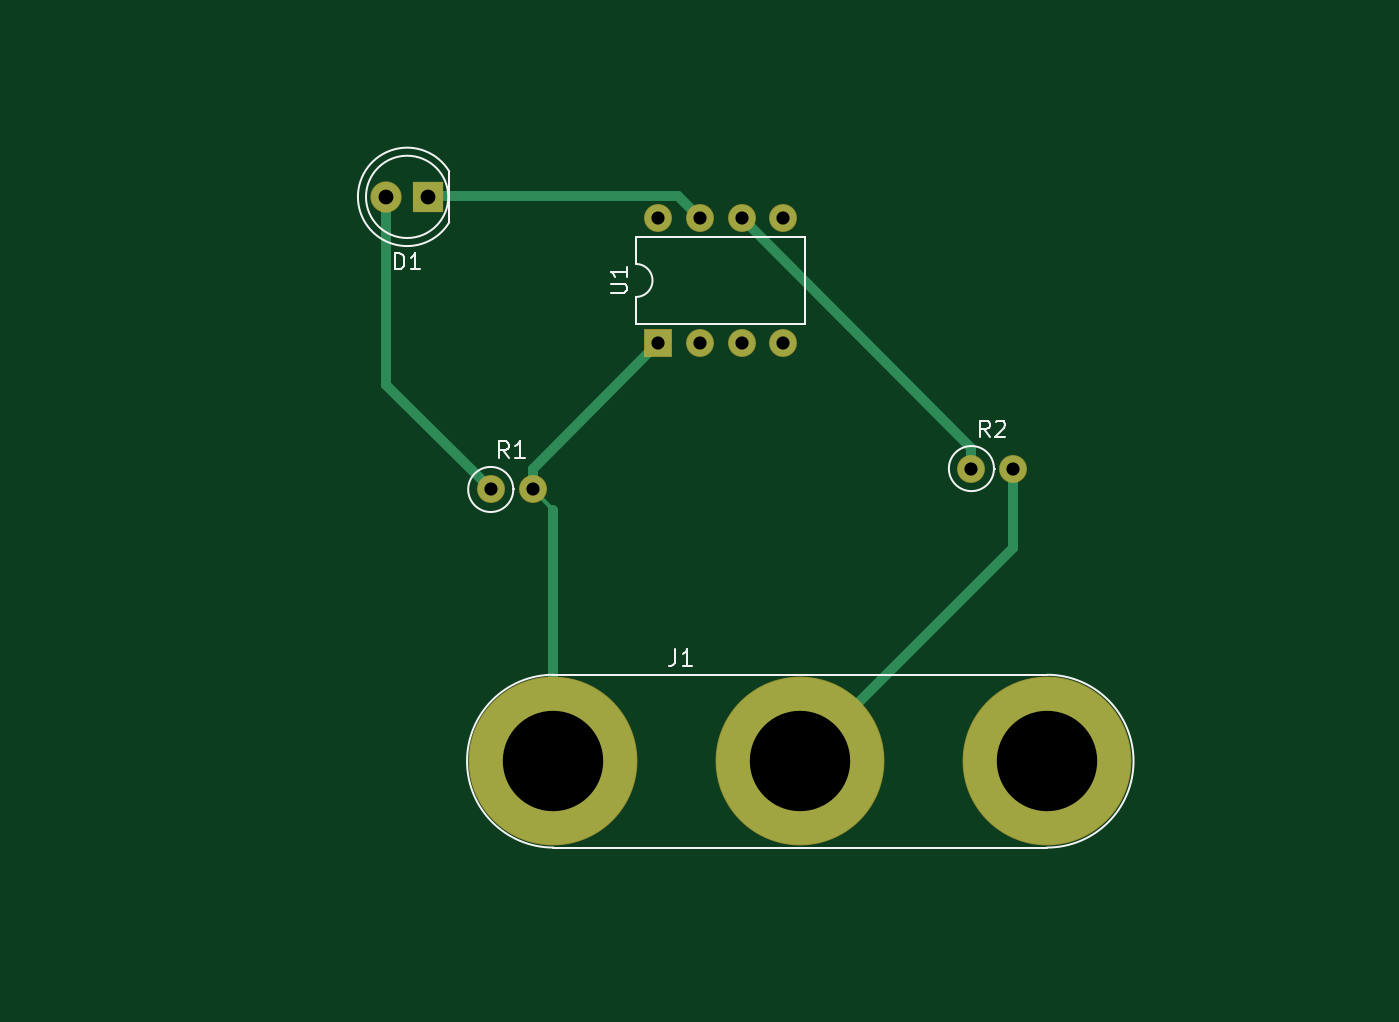
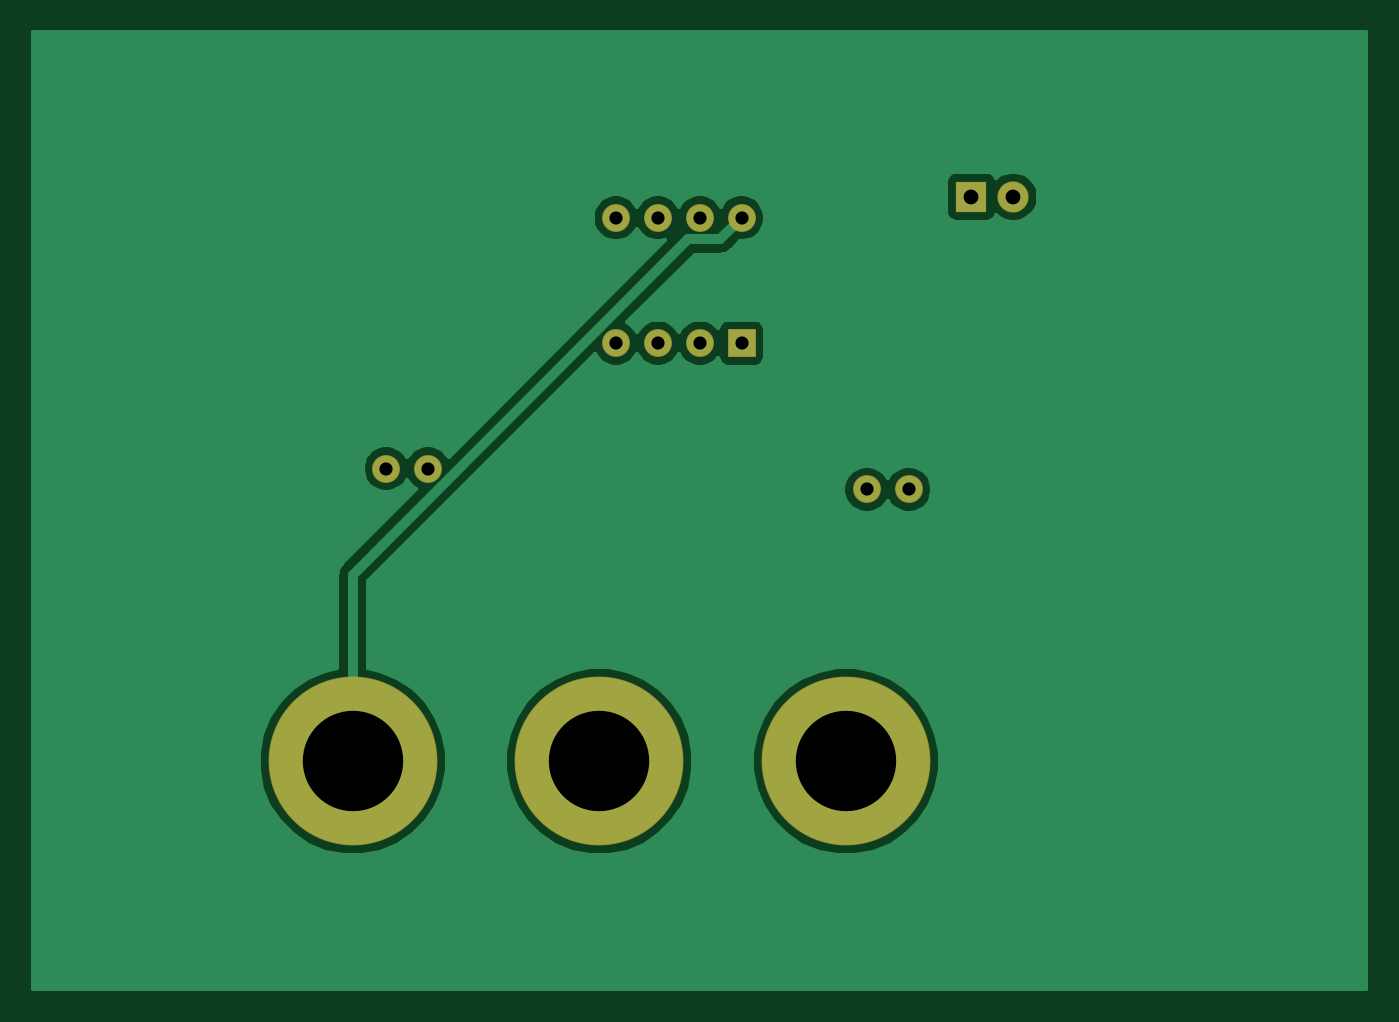
Circuit board: 13 layer files. Board 81.0 x 58.2 mm.
- bottom_copper: tutorial1-B_Cu.gbr (25510 bytes)
- bottom_mask: tutorial1-B_Mask.gbr (1204 bytes)
- paste: tutorial1-B_Paste.gbr (502 bytes)
- bottom_silk: tutorial1-B_SilkS.gbr (503 bytes)
- outline: tutorial1-Edge_Cuts.gbr (475 bytes)
- top_copper: tutorial1-F_Cu.gbr (2774 bytes)
- top_mask: tutorial1-F_Mask.gbr (1204 bytes)
- paste: tutorial1-F_Paste.gbr (502 bytes)
- top_silk: tutorial1-F_SilkS.gbr (4112 bytes)
- inner_copper: tutorial1-In1_Cu.gbr (1705 bytes)
- inner_copper: tutorial1-In2_Cu.gbr (1705 bytes)
- drill: tutorial1-NPTH.drl (318 bytes)
- drill: tutorial1-PTH.drl (538 bytes)

=== bottom_copper: tutorial1-B_Cu.gbr (25510 bytes, source omitted) ===
=== bottom_mask: tutorial1-B_Mask.gbr ===
%TF.GenerationSoftware,KiCad,Pcbnew,5.1.6-c6e7f7d~87~ubuntu18.04.1*%
%TF.CreationDate,2020-08-19T22:56:15-04:00*%
%TF.ProjectId,tutorial1,7475746f-7269-4616-9c31-2e6b69636164,rev?*%
%TF.SameCoordinates,Original*%
%TF.FileFunction,Soldermask,Bot*%
%TF.FilePolarity,Negative*%
%FSLAX46Y46*%
G04 Gerber Fmt 4.6, Leading zero omitted, Abs format (unit mm)*
G04 Created by KiCad (PCBNEW 5.1.6-c6e7f7d~87~ubuntu18.04.1) date 2020-08-19 22:56:15*
%MOMM*%
%LPD*%
G01*
G04 APERTURE LIST*
%ADD10O,1.700000X1.700000*%
%ADD11R,1.700000X1.700000*%
%ADD12C,1.700000*%
%ADD13C,10.260000*%
%ADD14C,1.900000*%
%ADD15R,1.900000X1.900000*%
G04 APERTURE END LIST*
D10*
%TO.C,U1*%
X109220000Y-73660000D03*
X116840000Y-81280000D03*
X111760000Y-73660000D03*
X114300000Y-81280000D03*
X114300000Y-73660000D03*
X111760000Y-81280000D03*
X116840000Y-73660000D03*
D11*
X109220000Y-81280000D03*
%TD*%
D10*
%TO.C,R2*%
X130810000Y-88900000D03*
D12*
X128270000Y-88900000D03*
%TD*%
D10*
%TO.C,R1*%
X101600000Y-90170000D03*
D12*
X99060000Y-90170000D03*
%TD*%
D13*
%TO.C,J1*%
X117860000Y-106680000D03*
X132840000Y-106680000D03*
X102870000Y-106680000D03*
%TD*%
D14*
%TO.C,D1*%
X92710000Y-72390000D03*
D15*
X95250000Y-72390000D03*
%TD*%
M02*

=== paste: tutorial1-B_Paste.gbr ===
%TF.GenerationSoftware,KiCad,Pcbnew,5.1.6-c6e7f7d~87~ubuntu18.04.1*%
%TF.CreationDate,2020-08-19T22:56:15-04:00*%
%TF.ProjectId,tutorial1,7475746f-7269-4616-9c31-2e6b69636164,rev?*%
%TF.SameCoordinates,Original*%
%TF.FileFunction,Paste,Bot*%
%TF.FilePolarity,Positive*%
%FSLAX46Y46*%
G04 Gerber Fmt 4.6, Leading zero omitted, Abs format (unit mm)*
G04 Created by KiCad (PCBNEW 5.1.6-c6e7f7d~87~ubuntu18.04.1) date 2020-08-19 22:56:15*
%MOMM*%
%LPD*%
G01*
G04 APERTURE LIST*
G04 APERTURE END LIST*
M02*

=== bottom_silk: tutorial1-B_SilkS.gbr ===
%TF.GenerationSoftware,KiCad,Pcbnew,5.1.6-c6e7f7d~87~ubuntu18.04.1*%
%TF.CreationDate,2020-08-19T22:56:15-04:00*%
%TF.ProjectId,tutorial1,7475746f-7269-4616-9c31-2e6b69636164,rev?*%
%TF.SameCoordinates,Original*%
%TF.FileFunction,Legend,Bot*%
%TF.FilePolarity,Positive*%
%FSLAX46Y46*%
G04 Gerber Fmt 4.6, Leading zero omitted, Abs format (unit mm)*
G04 Created by KiCad (PCBNEW 5.1.6-c6e7f7d~87~ubuntu18.04.1) date 2020-08-19 22:56:15*
%MOMM*%
%LPD*%
G01*
G04 APERTURE LIST*
G04 APERTURE END LIST*
M02*

=== outline: tutorial1-Edge_Cuts.gbr ===
%TF.GenerationSoftware,KiCad,Pcbnew,5.1.6-c6e7f7d~87~ubuntu18.04.1*%
%TF.CreationDate,2020-08-19T22:56:15-04:00*%
%TF.ProjectId,tutorial1,7475746f-7269-4616-9c31-2e6b69636164,rev?*%
%TF.SameCoordinates,Original*%
%TF.FileFunction,Profile,NP*%
%FSLAX46Y46*%
G04 Gerber Fmt 4.6, Leading zero omitted, Abs format (unit mm)*
G04 Created by KiCad (PCBNEW 5.1.6-c6e7f7d~87~ubuntu18.04.1) date 2020-08-19 22:56:15*
%MOMM*%
%LPD*%
G01*
G04 APERTURE LIST*
G04 APERTURE END LIST*
M02*

=== top_copper: tutorial1-F_Cu.gbr ===
%TF.GenerationSoftware,KiCad,Pcbnew,5.1.6-c6e7f7d~87~ubuntu18.04.1*%
%TF.CreationDate,2020-08-19T22:56:15-04:00*%
%TF.ProjectId,tutorial1,7475746f-7269-4616-9c31-2e6b69636164,rev?*%
%TF.SameCoordinates,Original*%
%TF.FileFunction,Copper,L1,Top*%
%TF.FilePolarity,Positive*%
%FSLAX46Y46*%
G04 Gerber Fmt 4.6, Leading zero omitted, Abs format (unit mm)*
G04 Created by KiCad (PCBNEW 5.1.6-c6e7f7d~87~ubuntu18.04.1) date 2020-08-19 22:56:15*
%MOMM*%
%LPD*%
G01*
G04 APERTURE LIST*
%TA.AperFunction,ComponentPad*%
%ADD10O,1.600000X1.600000*%
%TD*%
%TA.AperFunction,ComponentPad*%
%ADD11R,1.600000X1.600000*%
%TD*%
%TA.AperFunction,ComponentPad*%
%ADD12C,1.600000*%
%TD*%
%TA.AperFunction,ComponentPad*%
%ADD13C,10.160000*%
%TD*%
%TA.AperFunction,ComponentPad*%
%ADD14C,1.800000*%
%TD*%
%TA.AperFunction,ComponentPad*%
%ADD15R,1.800000X1.800000*%
%TD*%
%TA.AperFunction,Conductor*%
%ADD16C,0.609600*%
%TD*%
%TA.AperFunction,Conductor*%
%ADD17C,0.250000*%
%TD*%
G04 APERTURE END LIST*
D10*
%TO.P,U1,8*%
%TO.N,GND*%
X109220000Y-73660000D03*
%TO.P,U1,4*%
%TO.N,Net-(U1-Pad4)*%
X116840000Y-81280000D03*
%TO.P,U1,7*%
%TO.N,Net-(D1-Pad1)*%
X111760000Y-73660000D03*
%TO.P,U1,3*%
%TO.N,Net-(U1-Pad3)*%
X114300000Y-81280000D03*
%TO.P,U1,6*%
%TO.N,/INPUT*%
X114300000Y-73660000D03*
%TO.P,U1,2*%
%TO.N,Net-(U1-Pad2)*%
X111760000Y-81280000D03*
%TO.P,U1,5*%
%TO.N,Net-(U1-Pad5)*%
X116840000Y-73660000D03*
D11*
%TO.P,U1,1*%
%TO.N,VCC*%
X109220000Y-81280000D03*
%TD*%
D10*
%TO.P,R2,2*%
%TO.N,Net-(J1-Pad2)*%
X130810000Y-88900000D03*
D12*
%TO.P,R2,1*%
%TO.N,/INPUT*%
X128270000Y-88900000D03*
%TD*%
D10*
%TO.P,R1,2*%
%TO.N,VCC*%
X101600000Y-90170000D03*
D12*
%TO.P,R1,1*%
%TO.N,Net-(D1-Pad2)*%
X99060000Y-90170000D03*
%TD*%
D13*
%TO.P,J1,2*%
%TO.N,Net-(J1-Pad2)*%
X117860000Y-106680000D03*
%TO.P,J1,3*%
%TO.N,GND*%
X132840000Y-106680000D03*
%TO.P,J1,1*%
%TO.N,VCC*%
X102870000Y-106680000D03*
%TD*%
D14*
%TO.P,D1,2*%
%TO.N,Net-(D1-Pad2)*%
X92710000Y-72390000D03*
D15*
%TO.P,D1,1*%
%TO.N,Net-(D1-Pad1)*%
X95250000Y-72390000D03*
%TD*%
D16*
%TO.N,Net-(D1-Pad2)*%
X92710000Y-83820000D02*
X99060000Y-90170000D01*
X92710000Y-72390000D02*
X92710000Y-83820000D01*
%TO.N,Net-(D1-Pad1)*%
X95284801Y-72355199D02*
X95250000Y-72390000D01*
X110455199Y-72355199D02*
X95284801Y-72355199D01*
X111760000Y-73660000D02*
X110455199Y-72355199D01*
%TO.N,Net-(J1-Pad2)*%
X130810000Y-93730000D02*
X130810000Y-88900000D01*
X117860000Y-106680000D02*
X130810000Y-93730000D01*
D17*
%TO.N,VCC*%
X102870000Y-91440000D02*
X101600000Y-90170000D01*
D16*
X102870000Y-106680000D02*
X102870000Y-91440000D01*
X101600000Y-88900000D02*
X109220000Y-81280000D01*
X101600000Y-90170000D02*
X101600000Y-88900000D01*
%TO.N,/INPUT*%
X128270000Y-87630000D02*
X114300000Y-73660000D01*
X128270000Y-88900000D02*
X128270000Y-87630000D01*
%TD*%
M02*

=== top_mask: tutorial1-F_Mask.gbr ===
%TF.GenerationSoftware,KiCad,Pcbnew,5.1.6-c6e7f7d~87~ubuntu18.04.1*%
%TF.CreationDate,2020-08-19T22:56:15-04:00*%
%TF.ProjectId,tutorial1,7475746f-7269-4616-9c31-2e6b69636164,rev?*%
%TF.SameCoordinates,Original*%
%TF.FileFunction,Soldermask,Top*%
%TF.FilePolarity,Negative*%
%FSLAX46Y46*%
G04 Gerber Fmt 4.6, Leading zero omitted, Abs format (unit mm)*
G04 Created by KiCad (PCBNEW 5.1.6-c6e7f7d~87~ubuntu18.04.1) date 2020-08-19 22:56:15*
%MOMM*%
%LPD*%
G01*
G04 APERTURE LIST*
%ADD10O,1.700000X1.700000*%
%ADD11R,1.700000X1.700000*%
%ADD12C,1.700000*%
%ADD13C,10.260000*%
%ADD14C,1.900000*%
%ADD15R,1.900000X1.900000*%
G04 APERTURE END LIST*
D10*
%TO.C,U1*%
X109220000Y-73660000D03*
X116840000Y-81280000D03*
X111760000Y-73660000D03*
X114300000Y-81280000D03*
X114300000Y-73660000D03*
X111760000Y-81280000D03*
X116840000Y-73660000D03*
D11*
X109220000Y-81280000D03*
%TD*%
D10*
%TO.C,R2*%
X130810000Y-88900000D03*
D12*
X128270000Y-88900000D03*
%TD*%
D10*
%TO.C,R1*%
X101600000Y-90170000D03*
D12*
X99060000Y-90170000D03*
%TD*%
D13*
%TO.C,J1*%
X117860000Y-106680000D03*
X132840000Y-106680000D03*
X102870000Y-106680000D03*
%TD*%
D14*
%TO.C,D1*%
X92710000Y-72390000D03*
D15*
X95250000Y-72390000D03*
%TD*%
M02*

=== paste: tutorial1-F_Paste.gbr ===
%TF.GenerationSoftware,KiCad,Pcbnew,5.1.6-c6e7f7d~87~ubuntu18.04.1*%
%TF.CreationDate,2020-08-19T22:56:15-04:00*%
%TF.ProjectId,tutorial1,7475746f-7269-4616-9c31-2e6b69636164,rev?*%
%TF.SameCoordinates,Original*%
%TF.FileFunction,Paste,Top*%
%TF.FilePolarity,Positive*%
%FSLAX46Y46*%
G04 Gerber Fmt 4.6, Leading zero omitted, Abs format (unit mm)*
G04 Created by KiCad (PCBNEW 5.1.6-c6e7f7d~87~ubuntu18.04.1) date 2020-08-19 22:56:15*
%MOMM*%
%LPD*%
G01*
G04 APERTURE LIST*
G04 APERTURE END LIST*
M02*

=== top_silk: tutorial1-F_SilkS.gbr ===
%TF.GenerationSoftware,KiCad,Pcbnew,5.1.6-c6e7f7d~87~ubuntu18.04.1*%
%TF.CreationDate,2020-08-19T22:56:15-04:00*%
%TF.ProjectId,tutorial1,7475746f-7269-4616-9c31-2e6b69636164,rev?*%
%TF.SameCoordinates,Original*%
%TF.FileFunction,Legend,Top*%
%TF.FilePolarity,Positive*%
%FSLAX46Y46*%
G04 Gerber Fmt 4.6, Leading zero omitted, Abs format (unit mm)*
G04 Created by KiCad (PCBNEW 5.1.6-c6e7f7d~87~ubuntu18.04.1) date 2020-08-19 22:56:15*
%MOMM*%
%LPD*%
G01*
G04 APERTURE LIST*
%ADD10C,0.120000*%
%ADD11C,0.150000*%
G04 APERTURE END LIST*
D10*
%TO.C,U1*%
X107890000Y-74820000D02*
X107890000Y-76470000D01*
X118170000Y-74820000D02*
X107890000Y-74820000D01*
X118170000Y-80120000D02*
X118170000Y-74820000D01*
X107890000Y-80120000D02*
X118170000Y-80120000D01*
X107890000Y-78470000D02*
X107890000Y-80120000D01*
X107890000Y-76470000D02*
G75*
G02*
X107890000Y-78470000I0J-1000000D01*
G01*
%TO.C,R2*%
X129640000Y-88900000D02*
X129710000Y-88900000D01*
X129640000Y-88900000D02*
G75*
G03*
X129640000Y-88900000I-1370000J0D01*
G01*
%TO.C,R1*%
X100430000Y-90170000D02*
X100500000Y-90170000D01*
X100430000Y-90170000D02*
G75*
G03*
X100430000Y-90170000I-1370000J0D01*
G01*
%TO.C,J1*%
X132870000Y-101430000D02*
X102870000Y-101430000D01*
X102870000Y-111930000D02*
X132870000Y-111930000D01*
X102870000Y-101430000D02*
G75*
G03*
X102870000Y-111930000I0J-5250000D01*
G01*
X132870000Y-111930000D02*
G75*
G03*
X132870000Y-101430000I0J5250000D01*
G01*
%TO.C,D1*%
X96540000Y-73935000D02*
X96540000Y-70845000D01*
X96480000Y-72390000D02*
G75*
G03*
X96480000Y-72390000I-2500000J0D01*
G01*
X90990000Y-72390462D02*
G75*
G02*
X96540000Y-70845170I2990000J462D01*
G01*
X90990000Y-72389538D02*
G75*
G03*
X96540000Y-73934830I2990000J-462D01*
G01*
%TO.C,U1*%
D11*
X106342380Y-78231904D02*
X107151904Y-78231904D01*
X107247142Y-78184285D01*
X107294761Y-78136666D01*
X107342380Y-78041428D01*
X107342380Y-77850952D01*
X107294761Y-77755714D01*
X107247142Y-77708095D01*
X107151904Y-77660476D01*
X106342380Y-77660476D01*
X107342380Y-76660476D02*
X107342380Y-77231904D01*
X107342380Y-76946190D02*
X106342380Y-76946190D01*
X106485238Y-77041428D01*
X106580476Y-77136666D01*
X106628095Y-77231904D01*
%TO.C,R2*%
X129373333Y-86982380D02*
X129040000Y-86506190D01*
X128801904Y-86982380D02*
X128801904Y-85982380D01*
X129182857Y-85982380D01*
X129278095Y-86030000D01*
X129325714Y-86077619D01*
X129373333Y-86172857D01*
X129373333Y-86315714D01*
X129325714Y-86410952D01*
X129278095Y-86458571D01*
X129182857Y-86506190D01*
X128801904Y-86506190D01*
X129754285Y-86077619D02*
X129801904Y-86030000D01*
X129897142Y-85982380D01*
X130135238Y-85982380D01*
X130230476Y-86030000D01*
X130278095Y-86077619D01*
X130325714Y-86172857D01*
X130325714Y-86268095D01*
X130278095Y-86410952D01*
X129706666Y-86982380D01*
X130325714Y-86982380D01*
%TO.C,R1*%
X100163333Y-88252380D02*
X99830000Y-87776190D01*
X99591904Y-88252380D02*
X99591904Y-87252380D01*
X99972857Y-87252380D01*
X100068095Y-87300000D01*
X100115714Y-87347619D01*
X100163333Y-87442857D01*
X100163333Y-87585714D01*
X100115714Y-87680952D01*
X100068095Y-87728571D01*
X99972857Y-87776190D01*
X99591904Y-87776190D01*
X101115714Y-88252380D02*
X100544285Y-88252380D01*
X100830000Y-88252380D02*
X100830000Y-87252380D01*
X100734761Y-87395238D01*
X100639523Y-87490476D01*
X100544285Y-87538095D01*
%TO.C,J1*%
X110286666Y-99882380D02*
X110286666Y-100596666D01*
X110239047Y-100739523D01*
X110143809Y-100834761D01*
X110000952Y-100882380D01*
X109905714Y-100882380D01*
X111286666Y-100882380D02*
X110715238Y-100882380D01*
X111000952Y-100882380D02*
X111000952Y-99882380D01*
X110905714Y-100025238D01*
X110810476Y-100120476D01*
X110715238Y-100168095D01*
%TO.C,D1*%
X93241904Y-76802380D02*
X93241904Y-75802380D01*
X93480000Y-75802380D01*
X93622857Y-75850000D01*
X93718095Y-75945238D01*
X93765714Y-76040476D01*
X93813333Y-76230952D01*
X93813333Y-76373809D01*
X93765714Y-76564285D01*
X93718095Y-76659523D01*
X93622857Y-76754761D01*
X93480000Y-76802380D01*
X93241904Y-76802380D01*
X94765714Y-76802380D02*
X94194285Y-76802380D01*
X94480000Y-76802380D02*
X94480000Y-75802380D01*
X94384761Y-75945238D01*
X94289523Y-76040476D01*
X94194285Y-76088095D01*
%TD*%
M02*

=== inner_copper: tutorial1-In1_Cu.gbr ===
%TF.GenerationSoftware,KiCad,Pcbnew,5.1.6-c6e7f7d~87~ubuntu18.04.1*%
%TF.CreationDate,2020-08-19T22:56:15-04:00*%
%TF.ProjectId,tutorial1,7475746f-7269-4616-9c31-2e6b69636164,rev?*%
%TF.SameCoordinates,Original*%
%TF.FileFunction,Copper,L2,Inr*%
%TF.FilePolarity,Positive*%
%FSLAX46Y46*%
G04 Gerber Fmt 4.6, Leading zero omitted, Abs format (unit mm)*
G04 Created by KiCad (PCBNEW 5.1.6-c6e7f7d~87~ubuntu18.04.1) date 2020-08-19 22:56:15*
%MOMM*%
%LPD*%
G01*
G04 APERTURE LIST*
%TA.AperFunction,ViaPad*%
%ADD10O,1.600000X1.600000*%
%TD*%
%TA.AperFunction,ViaPad*%
%ADD11R,1.600000X1.600000*%
%TD*%
%TA.AperFunction,ViaPad*%
%ADD12C,1.600000*%
%TD*%
%TA.AperFunction,ViaPad*%
%ADD13C,10.160000*%
%TD*%
%TA.AperFunction,ViaPad*%
%ADD14C,1.800000*%
%TD*%
%TA.AperFunction,ViaPad*%
%ADD15R,1.800000X1.800000*%
%TD*%
G04 APERTURE END LIST*
D10*
%TO.N,GND*%
%TO.C,U1*%
X109220000Y-73660000D03*
%TO.N,Net-(U1-Pad4)*%
X116840000Y-81280000D03*
%TO.N,Net-(D1-Pad1)*%
X111760000Y-73660000D03*
%TO.N,Net-(U1-Pad3)*%
X114300000Y-81280000D03*
%TO.N,/INPUT*%
X114300000Y-73660000D03*
%TO.N,Net-(U1-Pad2)*%
X111760000Y-81280000D03*
%TO.N,Net-(U1-Pad5)*%
X116840000Y-73660000D03*
D11*
%TO.N,VCC*%
X109220000Y-81280000D03*
%TD*%
D10*
%TO.N,Net-(J1-Pad2)*%
%TO.C,R2*%
X130810000Y-88900000D03*
D12*
%TO.N,/INPUT*%
X128270000Y-88900000D03*
%TD*%
D10*
%TO.N,VCC*%
%TO.C,R1*%
X101600000Y-90170000D03*
D12*
%TO.N,Net-(D1-Pad2)*%
X99060000Y-90170000D03*
%TD*%
D13*
%TO.N,Net-(J1-Pad2)*%
%TO.C,J1*%
X117860000Y-106680000D03*
%TO.N,GND*%
X132840000Y-106680000D03*
%TO.N,VCC*%
X102870000Y-106680000D03*
%TD*%
D14*
%TO.N,Net-(D1-Pad2)*%
%TO.C,D1*%
X92710000Y-72390000D03*
D15*
%TO.N,Net-(D1-Pad1)*%
X95250000Y-72390000D03*
%TD*%
M02*

=== inner_copper: tutorial1-In2_Cu.gbr ===
%TF.GenerationSoftware,KiCad,Pcbnew,5.1.6-c6e7f7d~87~ubuntu18.04.1*%
%TF.CreationDate,2020-08-19T22:56:15-04:00*%
%TF.ProjectId,tutorial1,7475746f-7269-4616-9c31-2e6b69636164,rev?*%
%TF.SameCoordinates,Original*%
%TF.FileFunction,Copper,L3,Inr*%
%TF.FilePolarity,Positive*%
%FSLAX46Y46*%
G04 Gerber Fmt 4.6, Leading zero omitted, Abs format (unit mm)*
G04 Created by KiCad (PCBNEW 5.1.6-c6e7f7d~87~ubuntu18.04.1) date 2020-08-19 22:56:15*
%MOMM*%
%LPD*%
G01*
G04 APERTURE LIST*
%TA.AperFunction,ViaPad*%
%ADD10O,1.600000X1.600000*%
%TD*%
%TA.AperFunction,ViaPad*%
%ADD11R,1.600000X1.600000*%
%TD*%
%TA.AperFunction,ViaPad*%
%ADD12C,1.600000*%
%TD*%
%TA.AperFunction,ViaPad*%
%ADD13C,10.160000*%
%TD*%
%TA.AperFunction,ViaPad*%
%ADD14C,1.800000*%
%TD*%
%TA.AperFunction,ViaPad*%
%ADD15R,1.800000X1.800000*%
%TD*%
G04 APERTURE END LIST*
D10*
%TO.N,GND*%
%TO.C,U1*%
X109220000Y-73660000D03*
%TO.N,Net-(U1-Pad4)*%
X116840000Y-81280000D03*
%TO.N,Net-(D1-Pad1)*%
X111760000Y-73660000D03*
%TO.N,Net-(U1-Pad3)*%
X114300000Y-81280000D03*
%TO.N,/INPUT*%
X114300000Y-73660000D03*
%TO.N,Net-(U1-Pad2)*%
X111760000Y-81280000D03*
%TO.N,Net-(U1-Pad5)*%
X116840000Y-73660000D03*
D11*
%TO.N,VCC*%
X109220000Y-81280000D03*
%TD*%
D10*
%TO.N,Net-(J1-Pad2)*%
%TO.C,R2*%
X130810000Y-88900000D03*
D12*
%TO.N,/INPUT*%
X128270000Y-88900000D03*
%TD*%
D10*
%TO.N,VCC*%
%TO.C,R1*%
X101600000Y-90170000D03*
D12*
%TO.N,Net-(D1-Pad2)*%
X99060000Y-90170000D03*
%TD*%
D13*
%TO.N,Net-(J1-Pad2)*%
%TO.C,J1*%
X117860000Y-106680000D03*
%TO.N,GND*%
X132840000Y-106680000D03*
%TO.N,VCC*%
X102870000Y-106680000D03*
%TD*%
D14*
%TO.N,Net-(D1-Pad2)*%
%TO.C,D1*%
X92710000Y-72390000D03*
D15*
%TO.N,Net-(D1-Pad1)*%
X95250000Y-72390000D03*
%TD*%
M02*

=== drill: tutorial1-NPTH.drl ===
M48
; DRILL file {KiCad 5.1.6-c6e7f7d~87~ubuntu18.04.1} date Wed Aug 19 22:56:23 2020
; FORMAT={-:-/ absolute / inch / decimal}
; #@! TF.CreationDate,2020-08-19T22:56:23-04:00
; #@! TF.GenerationSoftware,Kicad,Pcbnew,5.1.6-c6e7f7d~87~ubuntu18.04.1
; #@! TF.FileFunction,NonPlated,1,4,NPTH
FMAT,2
INCH
%
G90
G05
T0
M30

=== drill: tutorial1-PTH.drl ===
M48
; DRILL file {KiCad 5.1.6-c6e7f7d~87~ubuntu18.04.1} date Wed Aug 19 22:56:23 2020
; FORMAT={-:-/ absolute / inch / decimal}
; #@! TF.CreationDate,2020-08-19T22:56:23-04:00
; #@! TF.GenerationSoftware,Kicad,Pcbnew,5.1.6-c6e7f7d~87~ubuntu18.04.1
; #@! TF.FileFunction,Plated,1,4,PTH
FMAT,2
INCH
T1C0.0315
T2C0.0354
T3C0.2402
%
G90
G05
T1
X3.9Y-3.55
X4.0Y-3.55
X4.3Y-2.9
X4.3Y-3.2
X4.4Y-2.9
X4.4Y-3.2
X4.5Y-2.9
X4.5Y-3.2
X4.6Y-2.9
X4.6Y-3.2
X5.05Y-3.5
X5.15Y-3.5
T2
X3.65Y-2.85
X3.75Y-2.85
T3
X4.05Y-4.2
X4.6402Y-4.2
X5.2299Y-4.2
T0
M30

